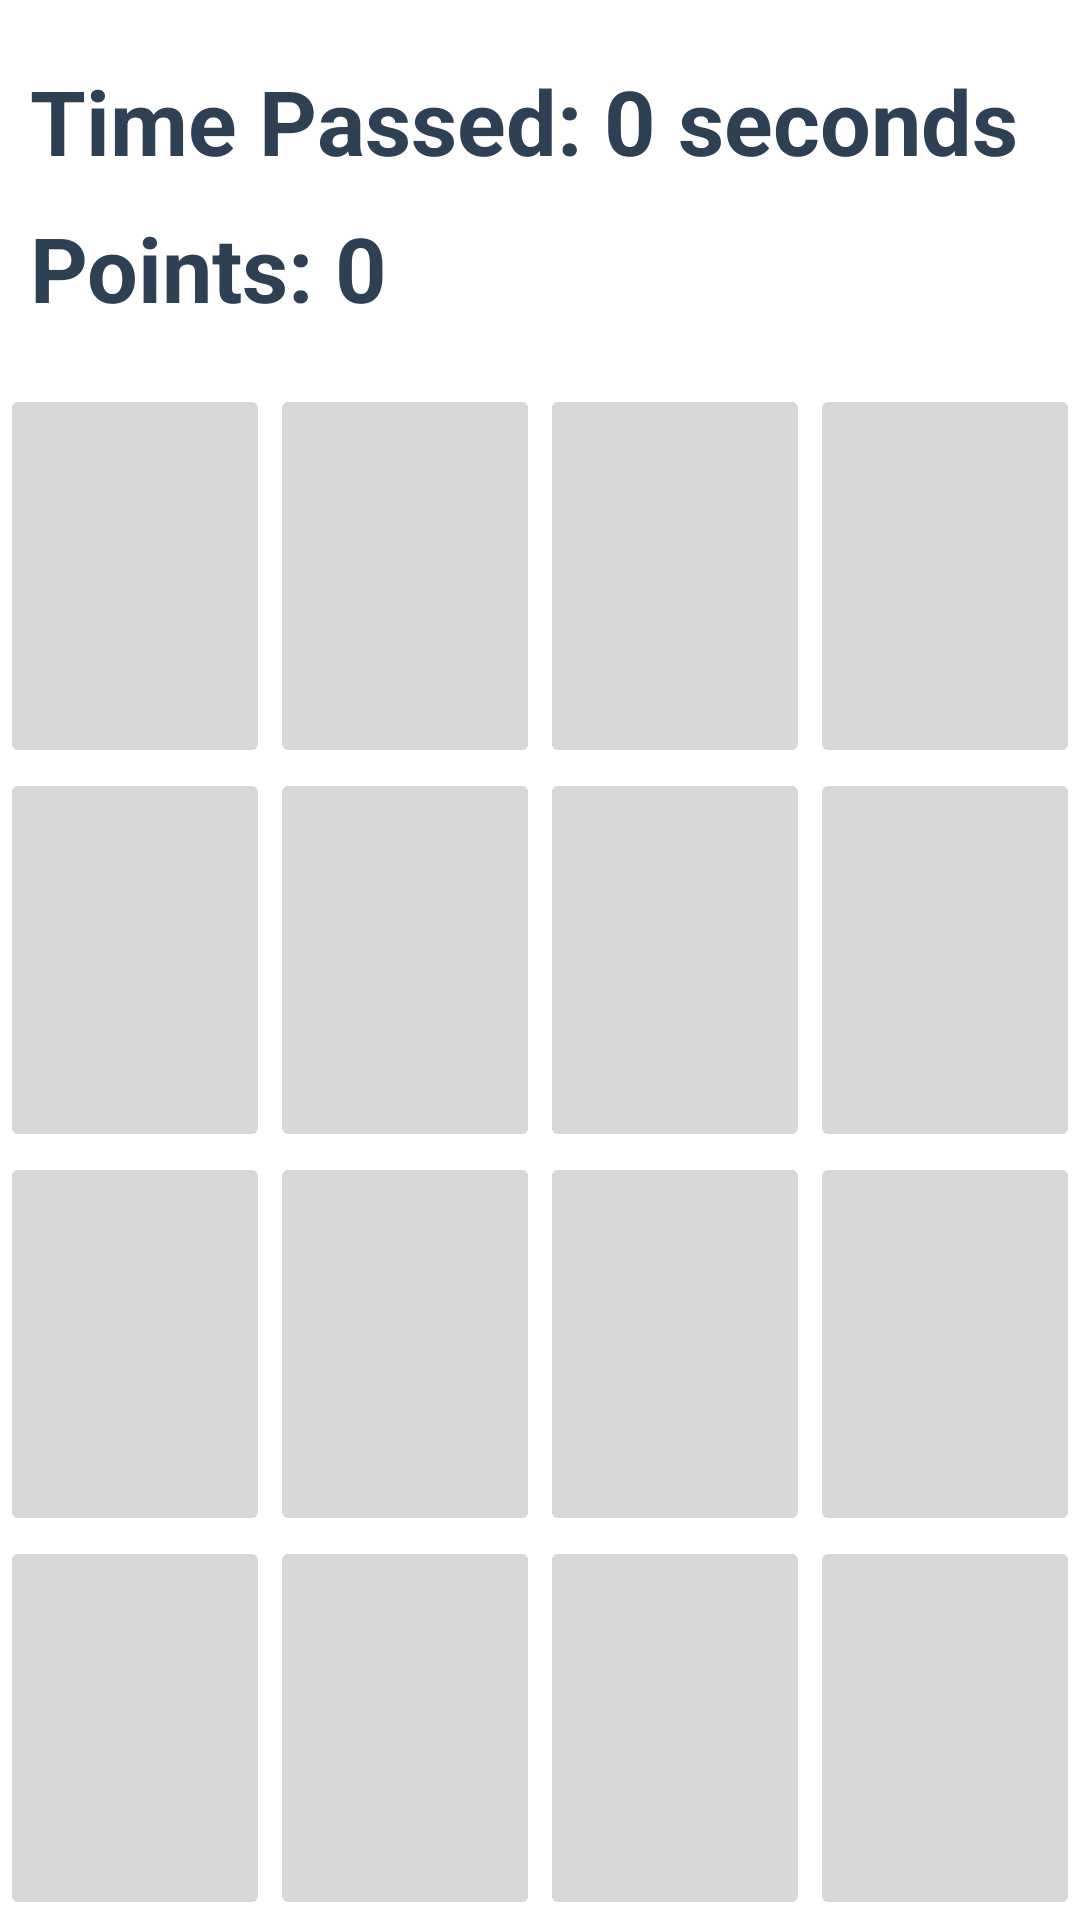

This screen was rendered from an Android layout file. Write that file and the resources it references.
<!-- AndroidManifest.xml: application theme Theme.MemoryGame -->
<!-- res/layout/cards16.xml -->
<?xml version="1.0" encoding="utf-8"?>
<LinearLayout xmlns:android="http://schemas.android.com/apk/res/android"
    xmlns:app="http://schemas.android.com/apk/res-auto"
    android:layout_width="match_parent"
    android:layout_height="match_parent"
    android:orientation="vertical"
    android:weightSum="5"
    android:background="@drawable/gamebcg">

    <LinearLayout
        android:layout_width="match_parent"
        android:layout_height="match_parent"
        android:weightSum="2"
        android:layout_weight="1"
        android:orientation="vertical">
        <TextView
            android:id="@+id/timer"
            android:layout_width="match_parent"
            android:layout_height="wrap_content"
            android:layout_marginLeft="10sp"
            android:layout_marginTop="20sp"
            android:layout_marginBottom="0sp"
            android:layout_weight="1"
            android:text="Time Passed: 0 seconds"
            android:textColor="#2E4053"
            android:textIsSelectable="false"
            android:textSize="30sp"
            android:textStyle="bold" />

        <TextView
            android:id="@+id/points"
            android:layout_width="match_parent"
            android:layout_height="wrap_content"
            android:layout_marginLeft="10sp"
            android:layout_marginBottom="10sp"
            android:layout_weight="1"
            android:text="Points: 0"
            android:textColor="#2E4053"
            android:textSize="30sp"
            android:textStyle="bold" />
    </LinearLayout>


    <LinearLayout
        android:layout_width="match_parent"
        android:layout_height="match_parent"
        android:weightSum="4"
        android:layout_weight="1"
        android:orientation="horizontal">

        <ImageButton
            android:id="@+id/iv_11"
            android:layout_width="match_parent"
            android:layout_height="match_parent"
            android:scaleType="centerInside"
            android:layout_weight="1"
            android:src="@drawable/back_of_card" />

        <ImageButton
            android:id="@+id/iv_12"
            android:layout_width="match_parent"
            android:layout_height="match_parent"
            android:scaleType="centerInside"
            android:layout_weight="1"
            android:src="@drawable/back_of_card" />

        <ImageButton
            android:id="@+id/iv_13"
            android:layout_width="match_parent"
            android:layout_height="match_parent"
            android:scaleType="centerInside"
            android:layout_weight="1"
            android:src="@drawable/back_of_card" />
        <ImageButton
            android:id="@+id/iv_14"
            android:layout_width="match_parent"
            android:layout_height="match_parent"
            android:scaleType="centerInside"
            android:layout_weight="1"
            android:src="@drawable/back_of_card" />

    </LinearLayout>

    <LinearLayout
        android:layout_width="match_parent"
        android:layout_height="match_parent"
        android:weightSum="4"
        android:layout_weight="1"
        android:orientation="horizontal">

        <ImageButton
            android:id="@+id/iv_21"
            android:layout_width="match_parent"
            android:layout_height="match_parent"
            android:scaleType="centerInside"
            android:layout_weight="1"
            android:src="@drawable/back_of_card" />

        <ImageButton
            android:id="@+id/iv_22"
            android:layout_width="match_parent"
            android:layout_height="match_parent"
            android:scaleType="centerInside"
            android:layout_weight="1"
            android:src="@drawable/back_of_card" />

        <ImageButton
            android:id="@+id/iv_23"
            android:layout_width="match_parent"
            android:layout_height="match_parent"
            android:scaleType="centerInside"
            android:layout_weight="1"
            android:src="@drawable/back_of_card" />
        <ImageButton
            android:id="@+id/iv_24"
            android:layout_width="match_parent"
            android:layout_height="match_parent"
            android:scaleType="centerInside"
            android:layout_weight="1"
            android:src="@drawable/back_of_card" />

    </LinearLayout>
    <LinearLayout
        android:layout_width="match_parent"
        android:layout_height="match_parent"
        android:weightSum="4"
        android:layout_weight="1"
        android:orientation="horizontal">

        <ImageButton
            android:id="@+id/iv_31"
            android:layout_width="match_parent"
            android:layout_height="match_parent"
            android:scaleType="centerInside"
            android:layout_weight="1"
            android:src="@drawable/back_of_card" />

        <ImageButton
            android:id="@+id/iv_32"
            android:layout_width="match_parent"
            android:layout_height="match_parent"
            android:scaleType="centerInside"
            android:layout_weight="1"
            android:src="@drawable/back_of_card" />

        <ImageButton
            android:id="@+id/iv_33"
            android:layout_width="match_parent"
            android:layout_height="match_parent"
            android:scaleType="centerInside"
            android:layout_weight="1"
            android:src="@drawable/back_of_card" />

        <ImageButton
            android:id="@+id/iv_34"
            android:layout_width="match_parent"
            android:layout_height="match_parent"
            android:scaleType="centerInside"
            android:layout_weight="1"
            android:src="@drawable/back_of_card" />

    </LinearLayout>
    <LinearLayout
        android:layout_width="match_parent"
        android:layout_height="match_parent"
        android:weightSum="4"
        android:layout_weight="1"
        android:orientation="horizontal">

        <ImageButton
            android:id="@+id/iv_41"
            android:layout_width="match_parent"
            android:layout_height="match_parent"
            android:scaleType="centerInside"
            android:layout_weight="1"
            android:src="@drawable/back_of_card" />

        <ImageButton
            android:id="@+id/iv_42"
            android:layout_width="match_parent"
            android:layout_height="match_parent"
            android:scaleType="centerInside"
            android:layout_weight="1"
            android:src="@drawable/back_of_card" />

        <ImageButton
            android:id="@+id/iv_43"
            android:layout_width="match_parent"
            android:layout_height="match_parent"
            android:scaleType="centerInside"
            android:layout_weight="1"
            android:src="@drawable/back_of_card" />

        <ImageButton
            android:id="@+id/iv_44"
            android:layout_width="match_parent"
            android:layout_height="match_parent"
            android:scaleType="centerInside"
            android:layout_weight="1"
            android:src="@drawable/back_of_card" />

    </LinearLayout>

</LinearLayout>
<!-- resources referenced by this layout -->
<resources>
  <style name="Theme.MemoryGame" parent="Theme.MaterialComponents.DayNight.DarkActionBar">
          
          <item name="colorPrimary">@color/purple_500</item>
          <item name="colorPrimaryVariant">@color/purple_700</item>
          <item name="colorOnPrimary">@color/white</item>
          
          <item name="colorSecondary">@color/teal_200</item>
          <item name="colorSecondaryVariant">@color/teal_700</item>
          <item name="colorOnSecondary">@color/black</item>
          
          <item name="android:statusBarColor" tools:targetApi="l">?attr/colorPrimaryVariant</item>
          
      </style>
  <!-- not gathered from this repository: default colours our renderer supplied (Android Studio template values) -->
  <color name="purple_500">#FF6200EE</color>
  <color name="purple_700">#FF3700B3</color>
  <color name="teal_200">#FF03DAC5</color>
  <color name="teal_700">#FF018786</color>
  <color name="black">#FF000000</color>
  <color name="white">#FFFFFFFF</color>
</resources>
